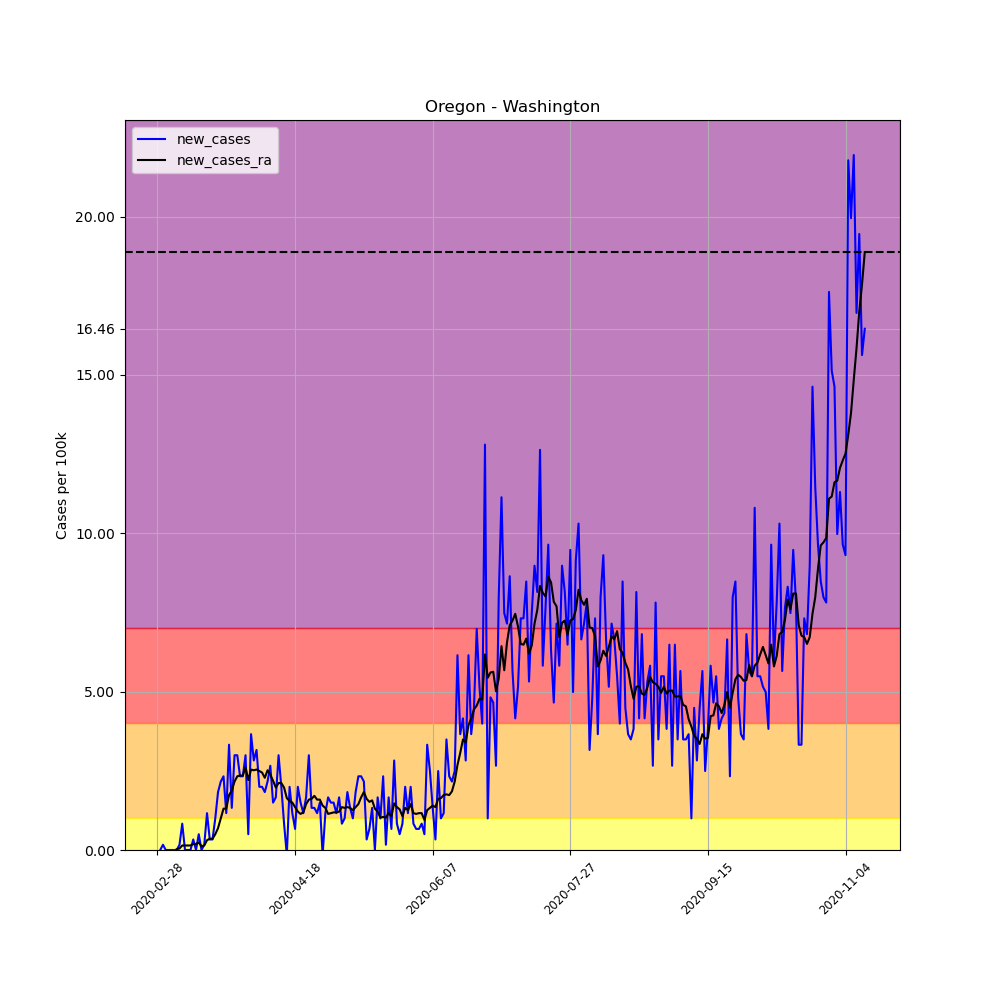

The data file committed next to this chart (first rows):
, date, county, state, fips, cases, deaths, COUNTY, STNAME, CTYNAME, POPESTIMATE2019, per_100k, per_100k_ra, new_cases, new_cases_ra
5514, 2020-02-28, Washington, Oregon, 41067, 1, 0, 67, Oregon, Washington, 601592, 0.1662, , , 
5515, 2020-02-29, Washington, Oregon, 41067, 1, 0, 67, Oregon, Washington, 601592, 0.1662, , 0.0, 
5516, 2020-03-01, Washington, Oregon, 41067, 2, 0, 67, Oregon, Washington, 601592, 0.3325, , 0.1662, 
5517, 2020-03-02, Washington, Oregon, 41067, 2, 0, 67, Oregon, Washington, 601592, 0.3325, , 0.0, 
5518, 2020-03-03, Washington, Oregon, 41067, 2, 0, 67, Oregon, Washington, 601592, 0.3325, , 0.0, 
5519, 2020-03-04, Washington, Oregon, 41067, 2, 0, 67, Oregon, Washington, 601592, 0.3325, , 0.0, 
5520, 2020-03-05, Washington, Oregon, 41067, 2, 0, 67, Oregon, Washington, 601592, 0.3325, 0.285, 0.0, 
5521, 2020-03-06, Washington, Oregon, 41067, 2, 0, 67, Oregon, Washington, 601592, 0.3325, 0.3087, 0.0, 0.02375
5522, 2020-03-07, Washington, Oregon, 41067, 3, 0, 67, Oregon, Washington, 601592, 0.4987, 0.3562, 0.1662, 0.04749
5523, 2020-03-08, Washington, Oregon, 41067, 8, 0, 67, Oregon, Washington, 601592, 1.33, 0.4987, 0.8311, 0.1425
5524, 2020-03-09, Washington, Oregon, 41067, 8, 0, 67, Oregon, Washington, 601592, 1.33, 0.6412, 0.0, 0.1425
5525, 2020-03-10, Washington, Oregon, 41067, 8, 0, 67, Oregon, Washington, 601592, 1.33, 0.7836, 0.0, 0.1425
5526, 2020-03-11, Washington, Oregon, 41067, 8, 0, 67, Oregon, Washington, 601592, 1.33, 0.9261, 0.0, 0.1425
5527, 2020-03-12, Washington, Oregon, 41067, 10, 0, 67, Oregon, Washington, 601592, 1.662, 1.116, 0.3325, 0.19
5528, 2020-03-13, Washington, Oregon, 41067, 10, 0, 67, Oregon, Washington, 601592, 1.662, 1.306, 0.0, 0.19
5529, 2020-03-14, Washington, Oregon, 41067, 13, 0, 67, Oregon, Washington, 601592, 2.161, 1.544, 0.4987, 0.2375
5530, 2020-03-15, Washington, Oregon, 41067, 13, 0, 67, Oregon, Washington, 601592, 2.161, 1.662, 0.0, 0.1187
5531, 2020-03-16, Washington, Oregon, 41067, 14, 0, 67, Oregon, Washington, 601592, 2.327, 1.805, 0.1662, 0.1425
5532, 2020-03-17, Washington, Oregon, 41067, 21, 0, 67, Oregon, Washington, 601592, 3.491, 2.113, 1.164, 0.3087
5533, 2020-03-18, Washington, Oregon, 41067, 23, 1, 67, Oregon, Washington, 601592, 3.823, 2.47, 0.3325, 0.3562
5534, 2020-03-19, Washington, Oregon, 41067, 25, 1, 67, Oregon, Washington, 601592, 4.156, 2.826, 0.3325, 0.3562
5535, 2020-03-20, Washington, Oregon, 41067, 31, 1, 67, Oregon, Washington, 601592, 5.153, 3.325, 0.9974, 0.4987
5536, 2020-03-21, Washington, Oregon, 41067, 42, 1, 67, Oregon, Washington, 601592, 6.981, 4.013, 1.828, 0.6886
5537, 2020-03-22, Washington, Oregon, 41067, 55, 1, 67, Oregon, Washington, 601592, 9.142, 5.011, 2.161, 0.9974
5538, 2020-03-23, Washington, Oregon, 41067, 69, 1, 67, Oregon, Washington, 601592, 11.47, 6.317, 2.327, 1.306
5539, 2020-03-24, Washington, Oregon, 41067, 76, 2, 67, Oregon, Washington, 601592, 12.63, 7.623, 1.164, 1.306
5540, 2020-03-25, Washington, Oregon, 41067, 96, 2, 67, Oregon, Washington, 601592, 15.96, 9.356, 3.325, 1.733
5541, 2020-03-26, Washington, Oregon, 41067, 104, 3, 67, Oregon, Washington, 601592, 17.29, 11.23, 1.33, 1.876
5542, 2020-03-27, Washington, Oregon, 41067, 122, 3, 67, Oregon, Washington, 601592, 20.28, 13.39, 2.992, 2.161
5543, 2020-03-28, Washington, Oregon, 41067, 140, 3, 67, Oregon, Washington, 601592, 23.27, 15.72, 2.992, 2.327
5544, 2020-03-29, Washington, Oregon, 41067, 154, 3, 67, Oregon, Washington, 601592, 25.6, 18.07, 2.327, 2.351
5545, 2020-03-30, Washington, Oregon, 41067, 168, 3, 67, Oregon, Washington, 601592, 27.93, 20.42, 2.327, 2.351
5546, 2020-03-31, Washington, Oregon, 41067, 186, 3, 67, Oregon, Washington, 601592, 30.92, 23.03, 2.992, 2.612
5547, 2020-04-01, Washington, Oregon, 41067, 189, 3, 67, Oregon, Washington, 601592, 31.42, 25.24, 0.4987, 2.208
5548, 2020-04-02, Washington, Oregon, 41067, 211, 4, 67, Oregon, Washington, 601592, 35.07, 27.78, 3.657, 2.541
5549, 2020-04-03, Washington, Oregon, 41067, 228, 4, 67, Oregon, Washington, 601592, 37.9, 30.3, 2.826, 2.517
5550, 2020-04-04, Washington, Oregon, 41067, 247, 4, 67, Oregon, Washington, 601592, 41.06, 32.84, 3.158, 2.541
5551, 2020-04-05, Washington, Oregon, 41067, 259, 4, 67, Oregon, Washington, 601592, 43.05, 35.33, 1.995, 2.493
5552, 2020-04-06, Washington, Oregon, 41067, 271, 5, 67, Oregon, Washington, 601592, 45.05, 37.78, 1.995, 2.446
5553, 2020-04-07, Washington, Oregon, 41067, 282, 6, 67, Oregon, Washington, 601592, 46.88, 40.06, 1.828, 2.28
5554, 2020-04-08, Washington, Oregon, 41067, 295, 6, 67, Oregon, Washington, 601592, 49.04, 42.58, 2.161, 2.517
5555, 2020-04-09, Washington, Oregon, 41067, 311, 6, 67, Oregon, Washington, 601592, 51.7, 44.95, 2.66, 2.375
5556, 2020-04-10, Washington, Oregon, 41067, 320, 6, 67, Oregon, Washington, 601592, 53.19, 47.14, 1.496, 2.185
5557, 2020-04-11, Washington, Oregon, 41067, 330, 6, 67, Oregon, Washington, 601592, 54.85, 49.11, 1.662, 1.971
5558, 2020-04-12, Washington, Oregon, 41067, 348, 6, 67, Oregon, Washington, 601592, 57.85, 51.22, 2.992, 2.113
5559, 2020-04-13, Washington, Oregon, 41067, 360, 7, 67, Oregon, Washington, 601592, 59.84, 53.33, 1.995, 2.113
5560, 2020-04-14, Washington, Oregon, 41067, 365, 7, 67, Oregon, Washington, 601592, 60.67, 55.31, 0.8311, 1.971
5561, 2020-04-15, Washington, Oregon, 41067, 364, 7, 67, Oregon, Washington, 601592, 60.51, 56.94, -0.1662, 1.639
5562, 2020-04-16, Washington, Oregon, 41067, 376, 7, 67, Oregon, Washington, 601592, 62.5, 58.49, 1.995, 1.544
5563, 2020-04-17, Washington, Oregon, 41067, 383, 7, 67, Oregon, Washington, 601592, 63.66, 59.98, 1.164, 1.496
5564, 2020-04-18, Washington, Oregon, 41067, 387, 7, 67, Oregon, Washington, 601592, 64.33, 61.34, 0.6649, 1.354
5565, 2020-04-19, Washington, Oregon, 41067, 399, 8, 67, Oregon, Washington, 601592, 66.32, 62.55, 1.995, 1.211
5566, 2020-04-20, Washington, Oregon, 41067, 408, 8, 67, Oregon, Washington, 601592, 67.82, 63.69, 1.496, 1.14
5567, 2020-04-21, Washington, Oregon, 41067, 415, 10, 67, Oregon, Washington, 601592, 68.98, 64.88, 1.164, 1.187
5568, 2020-04-22, Washington, Oregon, 41067, 425, 10, 67, Oregon, Washington, 601592, 70.65, 66.32, 1.662, 1.449
5569, 2020-04-23, Washington, Oregon, 41067, 443, 10, 67, Oregon, Washington, 601592, 73.64, 67.92, 2.992, 1.591
5570, 2020-04-24, Washington, Oregon, 41067, 451, 10, 67, Oregon, Washington, 601592, 74.97, 69.53, 1.33, 1.615
5571, 2020-04-25, Washington, Oregon, 41067, 459, 10, 67, Oregon, Washington, 601592, 76.3, 71.24, 1.33, 1.71
5572, 2020-04-26, Washington, Oregon, 41067, 466, 10, 67, Oregon, Washington, 601592, 77.46, 72.83, 1.164, 1.591
5573, 2020-04-27, Washington, Oregon, 41067, 475, 11, 67, Oregon, Washington, 601592, 78.96, 74.42, 1.496, 1.591
... 198 more rows
